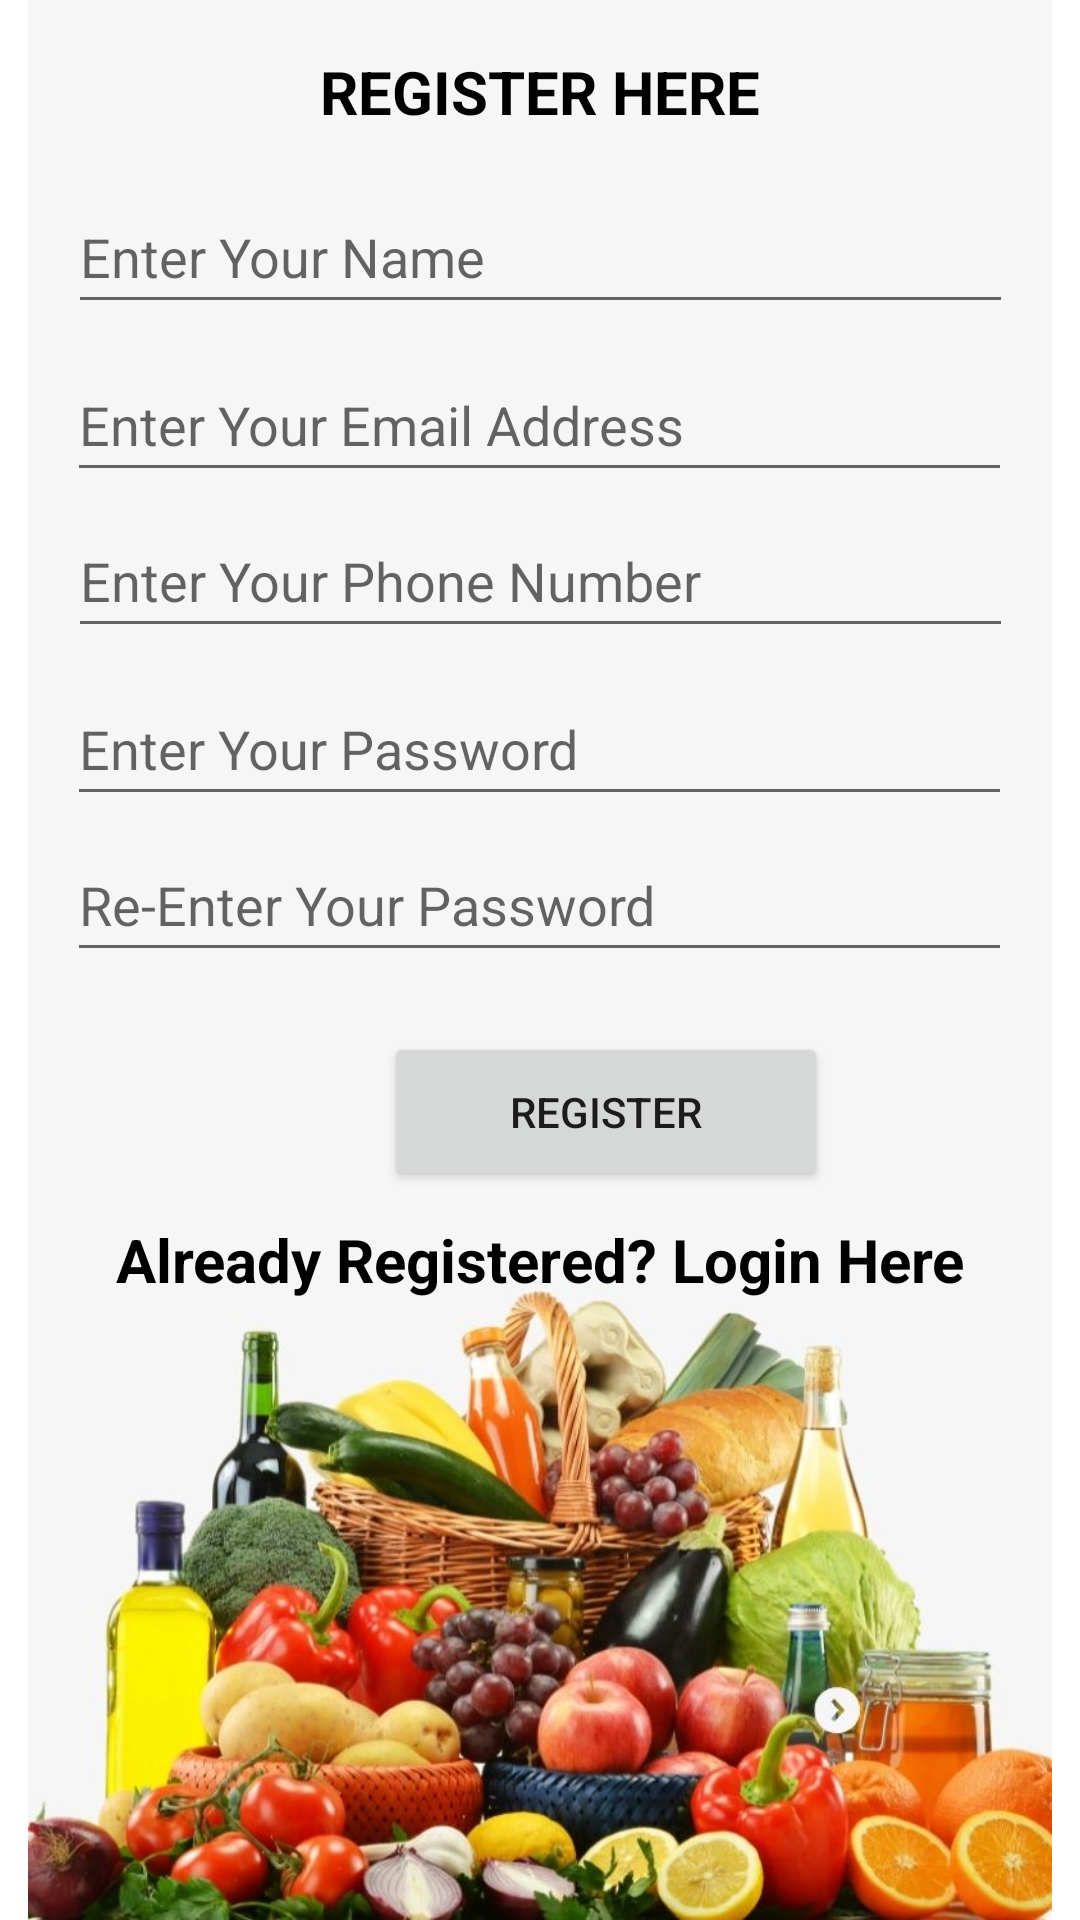

This screen was rendered from an Android layout file. Write that file and the resources it references.
<!-- AndroidManifest.xml: application theme Theme.MobileApplication -->
<!-- res/layout/activity_customer_register.xml -->
<androidx.constraintlayout.widget.ConstraintLayout xmlns:android="http://schemas.android.com/apk/res/android"
    xmlns:app="http://schemas.android.com/apk/res-auto"
    xmlns:tools="http://schemas.android.com/tools"
    android:layout_width="match_parent"
    android:layout_height="match_parent"
    tools:context=".activities.customer.CustomerRegisterActivity">

    <ImageView
        android:id="@+id/imageView6"
        android:layout_width="wrap_content"
        android:layout_height="wrap_content"
        android:layout_marginStart="16dp"
        android:src="@drawable/et"
        app:layout_constraintBottom_toBottomOf="parent"
        app:layout_constraintEnd_toEndOf="parent"
        app:layout_constraintHorizontal_bias="1.0"
        app:layout_constraintStart_toStartOf="parent"
        app:layout_constraintTop_toTopOf="parent"
        app:layout_constraintVertical_bias="0.0" />

    <EditText
        android:id="@+id/etCusName"
        android:layout_width="wrap_content"
        android:layout_height="wrap_content"
        android:layout_marginTop="60dp"
        android:ems="15"
        android:hint="@string/cust_et_name"
        android:inputType="textPersonName"
        android:minHeight="48dp"
        app:layout_constraintEnd_toEndOf="parent"
        app:layout_constraintHorizontal_bias="0.505"
        app:layout_constraintStart_toStartOf="parent"
        app:layout_constraintTop_toTopOf="parent" />

    <EditText
        android:id="@+id/etCusEmail"
        android:layout_width="wrap_content"
        android:layout_height="wrap_content"
        android:layout_marginTop="116dp"
        android:ems="15"
        android:hint="@string/cust_et_email"
        android:inputType="textEmailAddress"
        android:minHeight="48dp"
        app:layout_constraintEnd_toEndOf="parent"
        app:layout_constraintHorizontal_bias="0.494"
        app:layout_constraintStart_toStartOf="parent"
        app:layout_constraintTop_toTopOf="@+id/imageView6" />

    <EditText
        android:id="@+id/etCusPhone"
        android:layout_width="wrap_content"
        android:layout_height="wrap_content"
        android:layout_marginTop="168dp"
        android:ems="15"
        android:hint="@string/cust_et_phone"
        android:inputType="number"
        android:minHeight="48dp"
        app:layout_constraintEnd_toEndOf="parent"
        app:layout_constraintHorizontal_bias="0.505"
        app:layout_constraintStart_toStartOf="parent"
        app:layout_constraintTop_toTopOf="parent" />

    <EditText
        android:id="@+id/etCusPass"
        android:layout_width="wrap_content"
        android:layout_height="wrap_content"
        android:layout_marginTop="224dp"
        android:ems="15"
        android:hint="@string/cust_et_password"
        android:inputType="textPersonName"
        android:minHeight="48dp"
        app:layout_constraintEnd_toEndOf="parent"
        app:layout_constraintHorizontal_bias="0.494"
        app:layout_constraintStart_toStartOf="parent"
        app:layout_constraintTop_toTopOf="parent" />

    <EditText
        android:id="@+id/etCusCPass"
        android:layout_width="wrap_content"
        android:layout_height="wrap_content"
        android:layout_marginTop="276dp"
        android:ems="15"
        android:hint="@string/cust_et_confirmPassword"
        android:inputType="textPersonName"
        android:minHeight="48sp"
        app:layout_constraintEnd_toEndOf="parent"
        app:layout_constraintHorizontal_bias="0.494"
        app:layout_constraintStart_toStartOf="parent"
        app:layout_constraintTop_toTopOf="parent" />

    <Button
        android:id="@+id/RegBtn"
        android:layout_width="148dp"
        android:layout_height="53dp"
        android:layout_marginStart="128dp"
        android:layout_marginTop="344dp"
        android:text="@string/cust_resiter_btn"
        app:layout_constraintStart_toStartOf="parent"
        app:layout_constraintTop_toTopOf="parent" />

    <TextView
        android:id="@+id/textView2"
        android:layout_width="wrap_content"
        android:layout_height="wrap_content"
        android:text="Register Here"
        android:textAlignment="center"
        android:textAllCaps="true"
        android:textColor="@color/black"
        android:textSize="20sp"
        android:textStyle="bold"
        app:layout_constraintBottom_toBottomOf="parent"
        app:layout_constraintEnd_toEndOf="parent"
        app:layout_constraintHorizontal_bias="0.5"
        app:layout_constraintStart_toStartOf="parent"
        app:layout_constraintTop_toTopOf="parent"
        app:layout_constraintVertical_bias="0.028" />


    <TextView
        android:id="@+id/TvLogin"
        android:layout_width="wrap_content"
        android:layout_height="wrap_content"
        android:text="Already Registered? Login Here"
        android:textAlignment="center"
        android:textColor="@color/black"
        android:textSize="20sp"
        android:textStyle="bold"
        app:layout_constraintBottom_toBottomOf="parent"
        app:layout_constraintEnd_toEndOf="parent"
        app:layout_constraintStart_toStartOf="parent"
        app:layout_constraintTop_toTopOf="parent"
        app:layout_constraintVertical_bias="0.663" />


</androidx.constraintlayout.widget.ConstraintLayout>
<!-- resources referenced by this layout -->
<resources>
  <color name="black">#FF000000</color>
  <!-- drawable et: jpg bitmap (drawable, 86406 bytes) -->
  <string name="cust_et_confirmPassword">Re-Enter Your Password</string>
  <string name="cust_et_email">Enter Your Email Address</string>
  <string name="cust_et_name">Enter Your Name</string>
  <string name="cust_et_password">Enter Your Password</string>
  <string name="cust_et_phone">Enter Your Phone Number</string>
  <string name="cust_resiter_btn">Register</string>
  <style name="Theme.MobileApplication" parent="Theme.MaterialComponents.DayNight.DarkActionBar">
          
          <item name="colorPrimary">@color/purple_500</item>
          <item name="colorPrimaryVariant">@color/purple_700</item>
          <item name="colorOnPrimary">@color/white</item>
          
          <item name="colorSecondary">@color/teal_200</item>
          <item name="colorSecondaryVariant">@color/teal_700</item>
          <item name="colorOnSecondary">@color/black</item>
          
          <item name="android:statusBarColor" tools:targetApi="l">?attr/colorPrimaryVariant</item>
          
      </style>
  <color name="purple_500">#55552b</color>
  <color name="purple_700">#55552b</color>
  <color name="white">#FFFFFFFF</color>
  <color name="teal_200">#99994d</color>
  <color name="teal_700">#55552b</color>
</resources>
